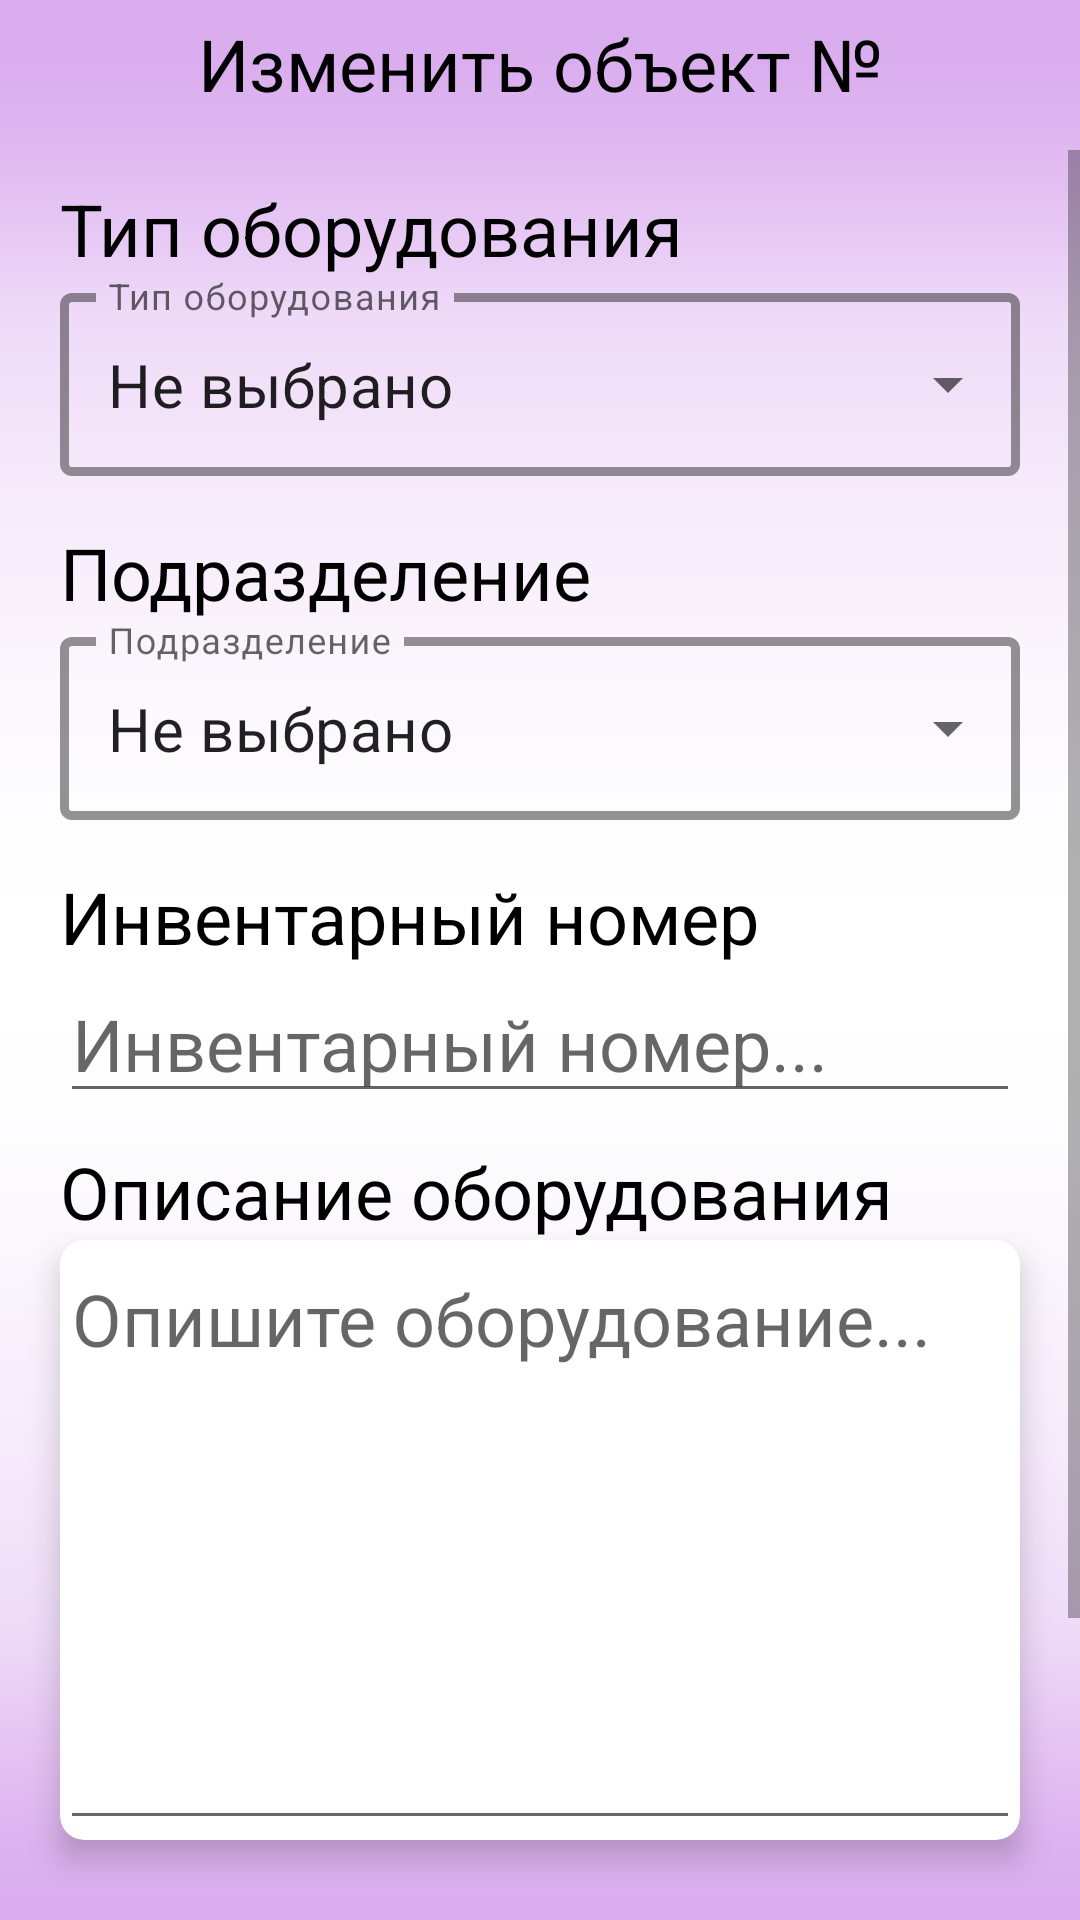

Android layout source for this screen:
<!-- AndroidManifest.xml: application theme Theme.TestAndro6 -->
<!-- res/layout/fragment_edit_object.xml -->
<?xml version="1.0" encoding="utf-8"?>
<androidx.constraintlayout.widget.ConstraintLayout
        xmlns:android="http://schemas.android.com/apk/res/android"
        xmlns:app="http://schemas.android.com/apk/res-auto"
        xmlns:tools="http://schemas.android.com/tools"
        android:layout_width="match_parent"
        android:layout_height="match_parent"
        tools:context=".ui.edit_object.EditObjectFragment" android:background="@drawable/backgroundtrio">
    <TextView
            android:text="Нет соединения"
            android:layout_width="wrap_content"
            android:layout_height="wrap_content" android:id="@+id/connection"
            app:layout_constraintEnd_toEndOf="parent" app:layout_constraintStart_toStartOf="parent"
            app:layout_constraintTop_toTopOf="parent" android:layout_marginTop="60dp" android:textColor="#EA0000"
            android:textSize="20sp" android:visibility="gone"/>
    <TextView
            android:id="@+id/textNumObject"
            android:layout_width="wrap_content"
            android:layout_height="wrap_content"
            android:textAlignment="center"
            android:textSize="24sp"
            android:text="Изменить объект №"
            android:textColor="#000000" app:layout_constraintTop_toTopOf="parent"
            app:layout_constraintEnd_toEndOf="parent" app:layout_constraintStart_toStartOf="parent"
            android:layout_marginTop="5dp"/>
    <Button
            android:layout_width="60dp"
            android:layout_height="60dp" android:id="@+id/button"
            app:layout_constraintStart_toStartOf="parent"
            android:layout_marginStart="10dp" app:layout_constraintTop_toTopOf="parent"
            app:strokeColor="#002C6EC1" app:strokeWidth="3dp"
            android:backgroundTint="#007CB0F2" app:iconTint="#000000" android:textColor="#000000"
            app:icon="?attr/actionModeCloseDrawable" app:iconPadding="2dp"
            android:contentDescription="@string/action_sign_in" android:textAlignment="center"
            app:rippleColor="#00FFFFFF" android:shadowColor="#00FFFFFF" android:outlineSpotShadowColor="#00FFFFFF"
            android:outlineAmbientShadowColor="#00FFFFFF"
    />
    <ScrollView
            android:layout_width="match_parent"
            android:layout_height="match_parent" app:layout_constraintTop_toTopOf="parent"
            app:layout_constraintBottom_toBottomOf="parent" app:layout_constraintStart_toStartOf="parent"
            app:layout_constraintEnd_toEndOf="parent"
            android:id="@+id/scrollView6" android:layout_marginTop="50dp">
        <LinearLayout android:layout_width="match_parent" android:layout_height="wrap_content"
                      android:orientation="vertical"
                      android:theme="@style/Theme.MaterialComponents.DayNight.DarkActionBar" android:paddingTop="10dp"
                      android:id="@+id/lineLayNote" android:paddingBottom="50dp">
            <LinearLayout
                    android:orientation="horizontal"
                    android:layout_width="match_parent"
                    android:layout_height="match_parent">
                <TextView
                        android:text="Тип оборудования"
                        android:layout_width="wrap_content"
                        android:layout_height="wrap_content" android:id="@+id/tvMObject"
                        android:textSize="24sp" android:textColor="#000000" android:layout_marginRight="20dp"
                        android:layout_marginLeft="20dp"/>
                <TextView
                        android:text="Не выбрано"
                        android:layout_width="wrap_content"
                        android:layout_height="wrap_content" android:id="@+id/tvEquipNot" android:layout_weight="1"
                        android:textSize="24sp" android:textColor="#FF0000" android:visibility="gone"/>
            </LinearLayout>
            <com.google.android.material.textfield.TextInputLayout
                    android:layout_width="match_parent"
                    android:layout_height="match_parent"
                    style="@style/Widget.MaterialComponents.TextInputLayout.OutlinedBox.ExposedDropdownMenu"
                    app:boxBackgroundMode="outline" app:boxStrokeColor="@color/blue_trio_dark"
                    app:boxStrokeWidth="3dp" android:divider="@android:drawable/button_onoff_indicator_on"
                    android:id="@+id/tilEquip" android:layout_marginLeft="20dp" android:layout_marginRight="20dp"
                    android:layout_marginBottom="16dp" app:hintTextColor="@color/blue_trio_dark">
                <AutoCompleteTextView
                        android:id="@+id/tvAutoEquip"
                        android:layout_width="match_parent"
                        android:layout_height="wrap_content"
                        android:inputType="none" android:hint="Тип оборудования" android:text="Не выбрано"
                        android:textSize="20sp"/>
            </com.google.android.material.textfield.TextInputLayout>
            <LinearLayout
                    android:orientation="horizontal"
                    android:layout_width="match_parent"
                    android:layout_height="match_parent">
                <TextView
                        android:text="Подразделение"
                        android:layout_width="wrap_content"
                        android:layout_height="wrap_content" android:id="@+id/tvDepartment"
                        android:layout_marginLeft="20dp"
                        android:layout_marginRight="20dp" android:textSize="24sp" android:textColor="#000000"/>
                <TextView
                        android:text="Не выбрано"
                        android:layout_width="wrap_content"
                        android:layout_height="wrap_content" android:id="@+id/tvDepartNot" android:layout_weight="1"
                        android:textSize="24sp" android:textColor="#FF0000" android:visibility="gone"/>
            </LinearLayout>
            <com.google.android.material.textfield.TextInputLayout
                    android:layout_width="match_parent"
                    android:layout_height="match_parent"
                    style="@style/Widget.MaterialComponents.TextInputLayout.OutlinedBox.ExposedDropdownMenu"
                    app:boxBackgroundMode="outline" app:boxStrokeColor="@color/blue_trio_dark"
                    app:boxStrokeWidth="3dp" android:divider="@android:drawable/button_onoff_indicator_on"
                    android:id="@+id/tilDepart" android:layout_marginLeft="20dp" android:layout_marginRight="20dp"
                    android:layout_marginBottom="16dp" app:hintTextColor="@color/blue_trio_dark">
                <AutoCompleteTextView
                        android:id="@+id/tvAutoDepart"
                        android:layout_width="match_parent"
                        android:layout_height="wrap_content"
                        android:inputType="none" android:hint="Подразделение" android:text="Не выбрано"
                        android:textSize="20sp"/>
            </com.google.android.material.textfield.TextInputLayout>
            <LinearLayout
                    android:orientation="horizontal"
                    android:layout_width="match_parent"
                    android:layout_height="match_parent">
                <TextView
                        android:text="Инвентарный номер"
                        android:layout_width="wrap_content"
                        android:layout_height="wrap_content" android:id="@+id/tvInvNum" android:textSize="24sp"
                        android:textColor="#000000" android:layout_marginLeft="20dp" android:layout_marginRight="20dp"
                />
                <TextView
                        android:text="Не заполнено"
                        android:layout_width="wrap_content"
                        android:layout_height="wrap_content" android:id="@+id/tvNumNot" android:layout_weight="0"
                        android:textSize="24sp" android:textColor="#FF0000" android:visibility="gone"/>
            </LinearLayout>
            <EditText
                    android:layout_width="match_parent"
                    android:layout_height="wrap_content"
                    android:inputType="textMultiLine"
                    android:ems="10"
                    android:id="@+id/tvInvNumEdit"
                    android:layout_gravity="top" android:gravity="top" android:textSize="24sp"
                    android:textColor="#000000" android:maxWidth="10dp" android:maxLines="5"
                    android:hint="Инвентарный номер..." android:selectAllOnFocus="true"
                    android:layout_marginEnd="20dp" android:layout_marginStart="20dp"
                    android:layout_marginBottom="10dp"/>
            <LinearLayout
                    android:orientation="horizontal"
                    android:layout_width="match_parent"
                    android:layout_height="match_parent">
                <TextView
                        android:text="Описание оборудования"
                        android:layout_width="wrap_content"
                        android:layout_height="wrap_content" android:id="@+id/tvObjectNote" android:textSize="24sp"
                        android:textColor="#000000" android:layout_marginLeft="20dp" android:layout_marginRight="20dp"
                        android:layout_weight="0"/>
            </LinearLayout>
            <androidx.cardview.widget.CardView
                    android:layout_width="match_parent"
                    android:layout_height="match_parent" android:layout_marginLeft="20dp"
                    android:layout_marginRight="20dp" app:cardCornerRadius="8dp" app:cardElevation="6dp"
                    android:layout_marginBottom="10dp">
                <EditText
                        android:layout_width="match_parent"
                        android:layout_height="200dp"
                        android:inputType="textMultiLine"
                        android:ems="10"
                        android:id="@+id/tvObjectNoteName"
                        android:layout_gravity="top" android:gravity="top" android:textSize="24sp"
                        android:textColor="#000000" android:maxWidth="10dp" android:maxLines="5"
                        android:hint="Опишите оборудование..." android:selectAllOnFocus="true"/>
            </androidx.cardview.widget.CardView>
            <Button
                    android:text="Обновить объект"
                    android:layout_width="match_parent"
                    android:layout_height="wrap_content" android:id="@+id/buttonAddObject"
                    android:layout_margin="20dp"
                    app:iconTint="#5C82E3" android:backgroundTint="#70BCFE" android:textColor="#000000"
                    app:strokeColor="#2C6EC0" app:strokeWidth="3dp"/>
        </LinearLayout>
    </ScrollView>
</androidx.constraintlayout.widget.ConstraintLayout>
<!-- resources referenced by this layout -->
<resources>
  <color name="blue_trio_dark">#2C6EC0</color>
  <!-- drawable backgroundtrio: webp bitmap (drawable, 1460 bytes) -->
  <string name="action_sign_in">Войти</string>
  <style name="Theme.TestAndro6" parent="Theme.MaterialComponents.DayNight.DarkActionBar">
          <item name="windowActionBar">true</item>
          <item name="windowNoTitle">true</item>
          <item name="android:windowFullscreen">false</item>
      </style>
</resources>
